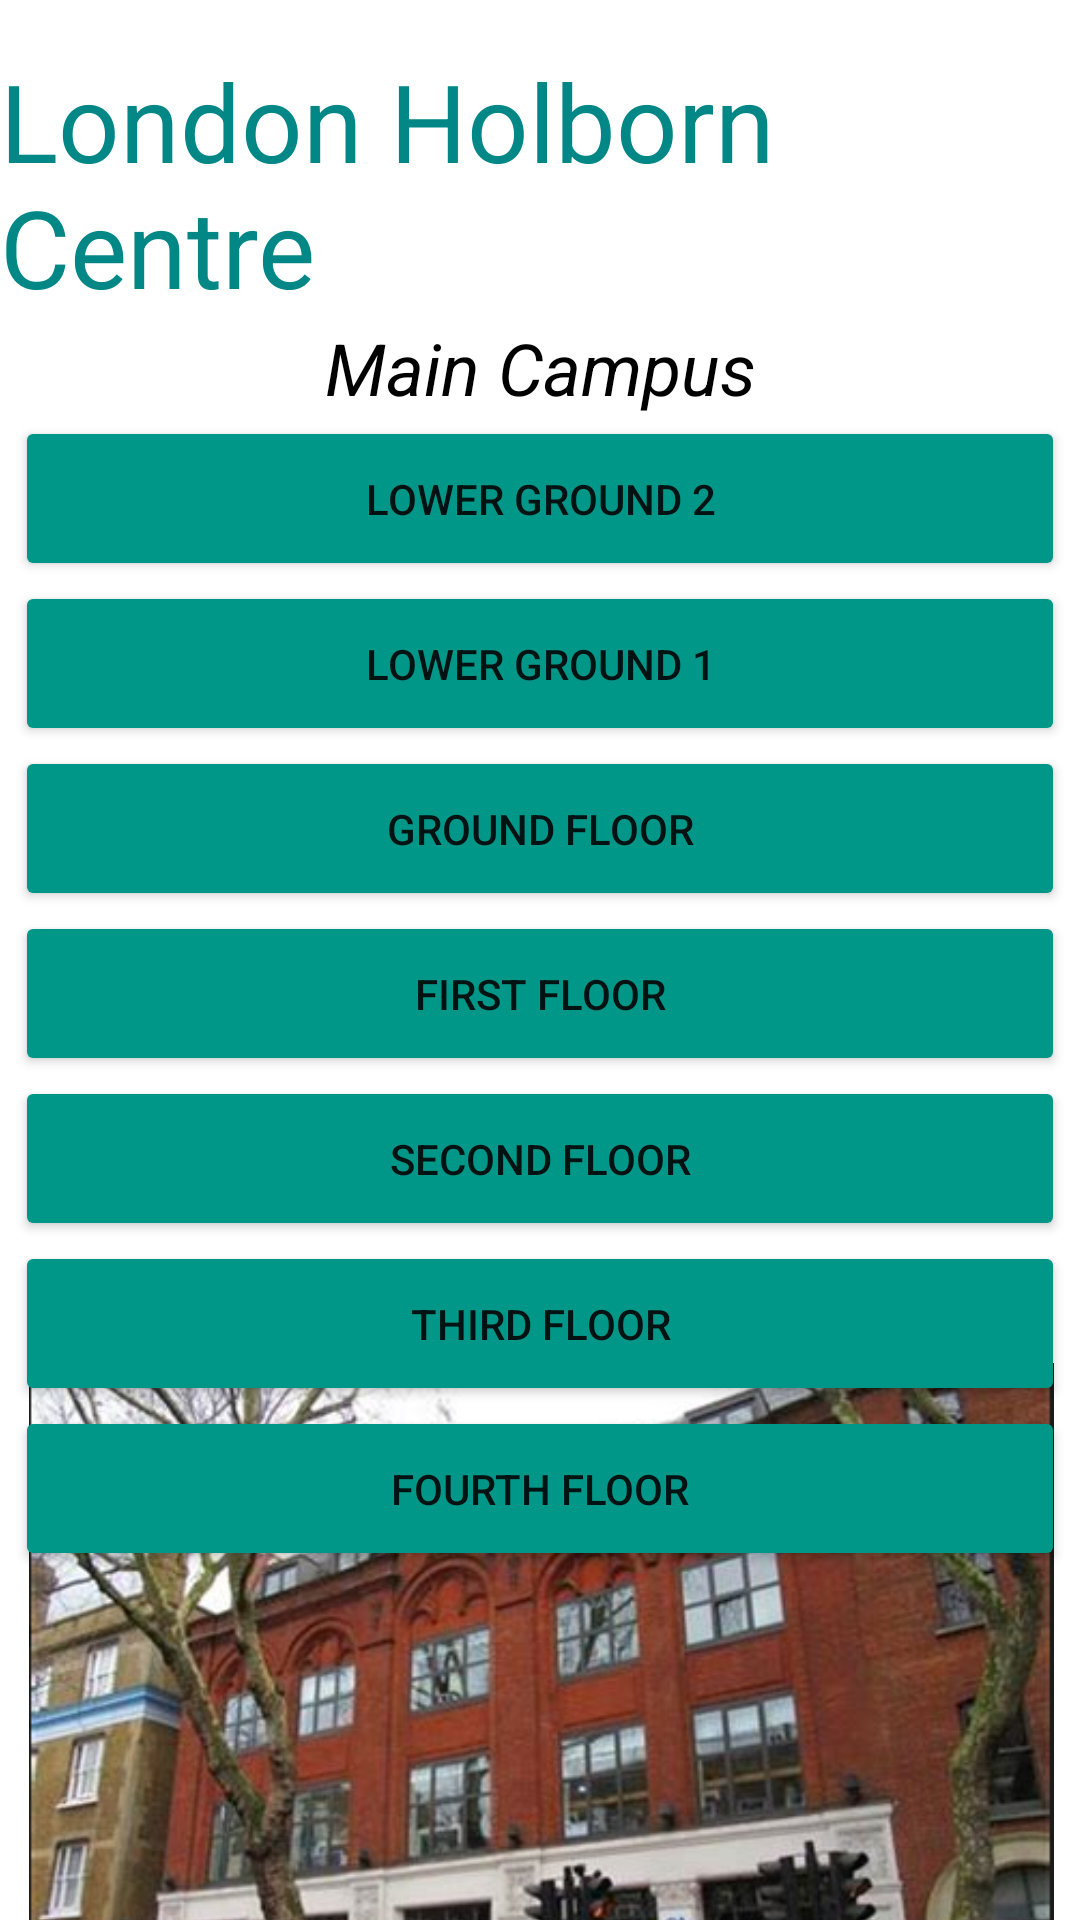

This screen was rendered from an Android layout file. Write that file and the resources it references.
<!-- AndroidManifest.xml: application theme Theme.RoehamptonRoomApp -->
<!-- res/layout/activity_main__campus.xml -->
<?xml version="1.0" encoding="utf-8"?>

<androidx.constraintlayout.widget.ConstraintLayout xmlns:android="http://schemas.android.com/apk/res/android"
    xmlns:app="http://schemas.android.com/apk/res-auto"
    xmlns:tools="http://schemas.android.com/tools"
    android:layout_width="match_parent"
    android:layout_height="match_parent"
    tools:context=".Main_Campus">

    <TextView
        android:id="@+id/textView19"
        android:layout_width="wrap_content"
        android:layout_height="wrap_content"
        android:layout_marginStart="19dp"
        android:layout_marginLeft="19dp"
        android:layout_marginTop="16dp"
        android:layout_marginEnd="19dp"
        android:layout_marginRight="19dp"
        android:text="London Holborn Centre"
        android:textColor="@color/teal_700"
        android:textSize="36sp"
        app:layout_constraintEnd_toEndOf="parent"
        app:layout_constraintStart_toStartOf="parent"
        app:layout_constraintTop_toTopOf="parent" />

    <TextView
        android:id="@+id/textView21"
        android:layout_width="wrap_content"
        android:layout_height="wrap_content"
        android:layout_marginStart="133dp"
        android:layout_marginLeft="133dp"
        android:layout_marginEnd="133dp"
        android:layout_marginRight="133dp"
        android:text="Main Campus"
        android:textColor="@color/black"
        android:textSize="24sp"
        android:textStyle="italic"
        app:layout_constraintEnd_toEndOf="parent"
        app:layout_constraintStart_toStartOf="parent"
        app:layout_constraintTop_toBottomOf="@+id/textView19" />

    <Button
        android:id="@+id/btn_main_campus_lg2"
        android:layout_width="350dp"
        android:layout_height="55dp"
        android:layout_marginStart="30dp"
        android:layout_marginLeft="30dp"
        android:layout_marginEnd="30dp"
        android:layout_marginRight="30dp"
        android:text="Lower Ground 2"
        app:backgroundTint="#009688"
        app:layout_constraintEnd_toEndOf="parent"
        app:layout_constraintStart_toStartOf="parent"
        app:layout_constraintTop_toBottomOf="@+id/textView21" />

    <Button
        android:id="@+id/btn_main_campus_lg1"
        android:layout_width="350dp"
        android:layout_height="55dp"
        android:layout_marginStart="30dp"
        android:layout_marginLeft="30dp"
        android:layout_marginEnd="30dp"
        android:layout_marginRight="30dp"
        android:text="Lower Ground 1"
        app:backgroundTint="#009688"
        app:layout_constraintEnd_toEndOf="parent"
        app:layout_constraintStart_toStartOf="parent"
        app:layout_constraintTop_toBottomOf="@+id/btn_main_campus_lg2" />

    <Button
        android:id="@+id/btn_main_campus_gf"
        android:layout_width="350dp"
        android:layout_height="55dp"
        android:layout_marginStart="30dp"
        android:layout_marginLeft="30dp"
        android:layout_marginEnd="30dp"
        android:layout_marginRight="30dp"
        android:text="Ground Floor"
        app:backgroundTint="#009688"
        app:layout_constraintEnd_toEndOf="parent"
        app:layout_constraintStart_toStartOf="parent"
        app:layout_constraintTop_toBottomOf="@+id/btn_main_campus_lg1" />

    <Button
        android:id="@+id/btn_main_campus_1floor"
        android:layout_width="350dp"
        android:layout_height="55dp"
        android:layout_marginStart="30dp"
        android:layout_marginLeft="30dp"
        android:layout_marginEnd="30dp"
        android:layout_marginRight="30dp"
        android:text="First Floor"
        app:backgroundTint="#009688"
        app:layout_constraintEnd_toEndOf="parent"
        app:layout_constraintStart_toStartOf="parent"
        app:layout_constraintTop_toBottomOf="@+id/btn_main_campus_gf" />

    <Button
        android:id="@+id/btn_main_campus_2floor"
        android:layout_width="350dp"
        android:layout_height="55dp"
        android:layout_marginStart="30dp"
        android:layout_marginLeft="30dp"
        android:layout_marginEnd="30dp"
        android:layout_marginRight="30dp"
        android:text="Second Floor"
        app:backgroundTint="#009688"
        app:layout_constraintEnd_toEndOf="parent"
        app:layout_constraintStart_toStartOf="parent"
        app:layout_constraintTop_toBottomOf="@+id/btn_main_campus_1floor" />

    <Button
        android:id="@+id/btn_main_campus_3floor"
        android:layout_width="350dp"
        android:layout_height="55dp"
        android:layout_marginStart="30dp"
        android:layout_marginLeft="30dp"
        android:layout_marginEnd="30dp"
        android:layout_marginRight="30dp"
        android:text="Third Floor"
        app:backgroundTint="#009688"
        app:layout_constraintEnd_toEndOf="parent"
        app:layout_constraintStart_toStartOf="parent"
        app:layout_constraintTop_toBottomOf="@+id/btn_main_campus_2floor" />

    <Button
        android:id="@+id/btn_main_campus_4floor"
        android:layout_width="350dp"
        android:layout_height="55dp"
        android:layout_marginStart="30dp"
        android:layout_marginLeft="30dp"
        android:layout_marginEnd="30dp"
        android:layout_marginRight="30dp"
        android:text="Fourth Floor"
        app:backgroundTint="#009688"
        app:layout_constraintEnd_toEndOf="parent"
        app:layout_constraintStart_toStartOf="parent"
        app:layout_constraintTop_toBottomOf="@+id/btn_main_campus_3floor" />

    <ImageView
        android:id="@+id/imageView9"
        android:layout_width="415dp"
        android:layout_height="255dp"
        app:layout_constraintBottom_toBottomOf="parent"
        app:layout_constraintEnd_toEndOf="parent"
        app:layout_constraintStart_toStartOf="parent"
        app:layout_constraintTop_toBottomOf="@+id/btn_main_campus_4floor"
        app:srcCompat="@drawable/main" />
</androidx.constraintlayout.widget.ConstraintLayout>
<!-- resources referenced by this layout -->
<resources>
  <!-- drawable main: jpg bitmap (drawable, 450337 bytes) -->
  <style name="Theme.RoehamptonRoomApp" parent="Theme.MaterialComponents.DayNight.DarkActionBar">
          
          <item name="colorPrimary">@color/purple_500</item>
          <item name="colorPrimaryVariant">@color/purple_700</item>
          <item name="colorOnPrimary">@color/white</item>
          
          <item name="colorSecondary">@color/teal_200</item>
          <item name="colorSecondaryVariant">@color/teal_700</item>
          <item name="colorOnSecondary">@color/black</item>
          
          <item name="android:statusBarColor" tools:targetApi="l">?attr/colorPrimaryVariant</item>
          
      </style>
  <!-- not gathered from this repository: default colours our renderer supplied (Android Studio template values) -->
  <color name="purple_500">#FF6200EE</color>
  <color name="purple_700">#FF3700B3</color>
  <color name="teal_200">#FF03DAC5</color>
  <color name="teal_700">#FF018786</color>
  <color name="black">#FF000000</color>
  <color name="white">#FFFFFFFF</color>
</resources>
